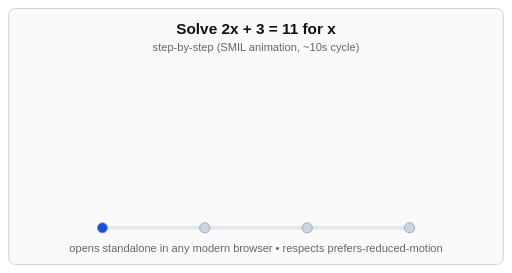
t = 0.00 s
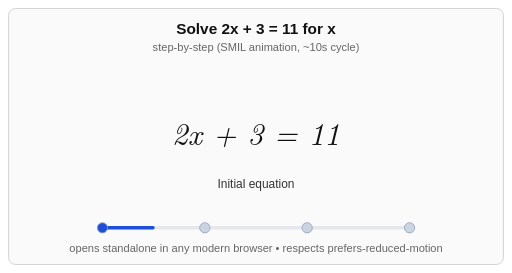
t = 1.65 s
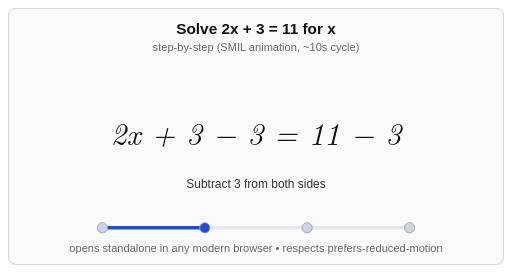
t = 3.28 s
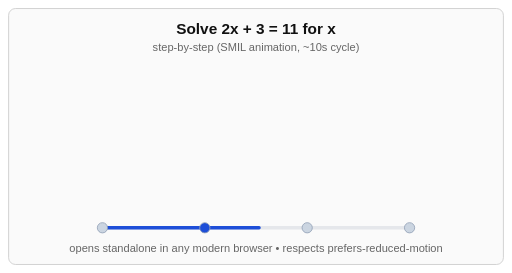
t = 5.00 s
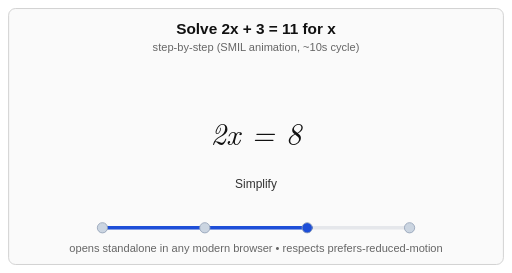
t = 6.65 s
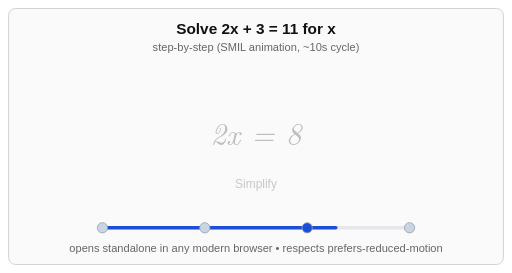
t = 7.43 s

The animated SVG that drew these frames (rendered in a browser with its animation timeline set to each time). Animation: 9 SMIL elements (animate=9); one cycle of 10.00 s, repeats indefinitely.

<?xml version="1.0" encoding="UTF-8"?>
<svg xmlns="http://www.w3.org/2000/svg" viewBox="0 0 600 320" width="600" height="320" role="img" aria-labelledby="t-doc d-doc">
  <title id="t-doc">Step-by-step solution: solve 2x + 3 = 11 for x</title>
  <desc id="d-doc">Reference template for the SCRIBE step-by-step animation pattern. A four-step animated solution to the linear equation 2x + 3 = 11. Cycles indefinitely; pure SMIL, no JavaScript, opens standalone in any modern browser. Replace the per-step text content in place to author a new animation.</desc>

  <defs>
    <style>
      .frame { fill: #fafafa; stroke: #ccc; stroke-width: 1; }
      .title-text { font-family: Helvetica, Arial, sans-serif; font-size: 18px; font-weight: 600; fill: #111; text-anchor: middle; }
      .step-label { font-family: Helvetica, Arial, sans-serif; font-size: 13px; fill: #666; text-anchor: middle; }
      .equation { font-family: 'Latin Modern Roman', 'Times New Roman', Times, serif; font-size: 36px; font-style: italic; fill: #111; text-anchor: middle; }
      .progress-track { fill: #e5e7eb; }
      .progress-fill { fill: #1d4ed8; }
      .step-dot { fill: #cbd5e1; stroke: #94a3b8; stroke-width: 1; }
      .caption { font-family: Helvetica, Arial, sans-serif; font-size: 14px; fill: #333; text-anchor: middle; }
      @media (prefers-reduced-motion: reduce) {
        .step { animation: none !important; }
        .reduced-only { display: block; }
        .motion-only { display: none; }
      }
      .reduced-only { display: none; }
    </style>
  </defs>

  <rect class="frame" x="10" y="10" width="580" height="300" rx="8"/>
  <text class="title-text" x="300" y="40">Solve  2x + 3 = 11  for  x</text>
  <text class="step-label" x="300" y="60">step-by-step (SMIL animation, ~10s cycle)</text>

  <g class="step motion-only">
    <title>Step 1: Initial equation</title><desc>Two x plus three equals eleven.</desc>
    <text class="equation" x="300" y="170">2x + 3 = 11</text>
    <text class="caption" x="300" y="220">Initial equation</text>
    <animate attributeName="opacity" values="0;1;1;0;0;0;0;0;0" keyTimes="0;0.02;0.22;0.25;0.5;0.75;0.97;0.98;1" dur="10s" repeatCount="indefinite"/>
  </g>
  <g class="step motion-only" opacity="0">
    <title>Step 2: Subtract 3</title><desc>Two x plus three minus three equals eleven minus three.</desc>
    <text class="equation" x="300" y="170">2x + 3 − 3 = 11 − 3</text>
    <text class="caption" x="300" y="220">Subtract 3 from both sides</text>
    <animate attributeName="opacity" values="0;0;0;1;1;0;0;0;0" keyTimes="0;0.22;0.25;0.27;0.47;0.5;0.97;0.98;1" dur="10s" repeatCount="indefinite"/>
  </g>
  <g class="step motion-only" opacity="0">
    <title>Step 3: Simplify</title><desc>Two x equals eight.</desc>
    <text class="equation" x="300" y="170">2x = 8</text>
    <text class="caption" x="300" y="220">Simplify</text>
    <animate attributeName="opacity" values="0;0;0;0;0;1;1;0;0" keyTimes="0;0.22;0.25;0.47;0.5;0.52;0.72;0.75;1" dur="10s" repeatCount="indefinite"/>
  </g>
  <g class="step motion-only" opacity="0">
    <title>Step 4: Divide and solve</title><desc>x equals four. Solution.</desc>
    <text class="equation" x="300" y="170">x = 4</text>
    <text class="caption" x="300" y="220">Divide both sides by 2 — solution</text>
    <animate attributeName="opacity" values="0;0;0;0;0;0;0;1;1" keyTimes="0;0.22;0.25;0.47;0.5;0.72;0.75;0.77;1" dur="10s" repeatCount="indefinite"/>
  </g>

  <g class="reduced-only">
    <text class="equation" x="300" y="130" font-size="22">2x + 3 = 11</text>
    <text class="equation" x="300" y="160" font-size="22">2x = 8</text>
    <text class="equation" x="300" y="190" font-size="22">x = 4</text>
    <text class="caption" x="300" y="220">All steps shown (reduced motion)</text>
  </g>

  <rect class="progress-track" x="120" y="265" width="360" height="4" rx="2"/>
  <rect class="progress-fill" x="120" y="265" width="0" height="4" rx="2">
    <animate attributeName="width" values="0;360;360;0" keyTimes="0;0.97;0.98;1" dur="10s" repeatCount="indefinite"/>
  </rect>
  <g>
    <circle class="step-dot" cx="120" cy="267" r="6"><animate attributeName="fill" values="#1d4ed8;#1d4ed8;#cbd5e1;#cbd5e1" keyTimes="0;0.25;0.27;1" dur="10s" repeatCount="indefinite"/></circle>
    <circle class="step-dot" cx="240" cy="267" r="6"><animate attributeName="fill" values="#cbd5e1;#cbd5e1;#1d4ed8;#1d4ed8;#cbd5e1;#cbd5e1" keyTimes="0;0.25;0.27;0.5;0.52;1" dur="10s" repeatCount="indefinite"/></circle>
    <circle class="step-dot" cx="360" cy="267" r="6"><animate attributeName="fill" values="#cbd5e1;#cbd5e1;#1d4ed8;#1d4ed8;#cbd5e1;#cbd5e1" keyTimes="0;0.5;0.52;0.75;0.77;1" dur="10s" repeatCount="indefinite"/></circle>
    <circle class="step-dot" cx="480" cy="267" r="6"><animate attributeName="fill" values="#cbd5e1;#cbd5e1;#1d4ed8;#1d4ed8" keyTimes="0;0.75;0.77;1" dur="10s" repeatCount="indefinite"/></circle>
  </g>
  <text class="step-label" x="300" y="295">opens standalone in any modern browser • respects prefers-reduced-motion</text>
</svg>
